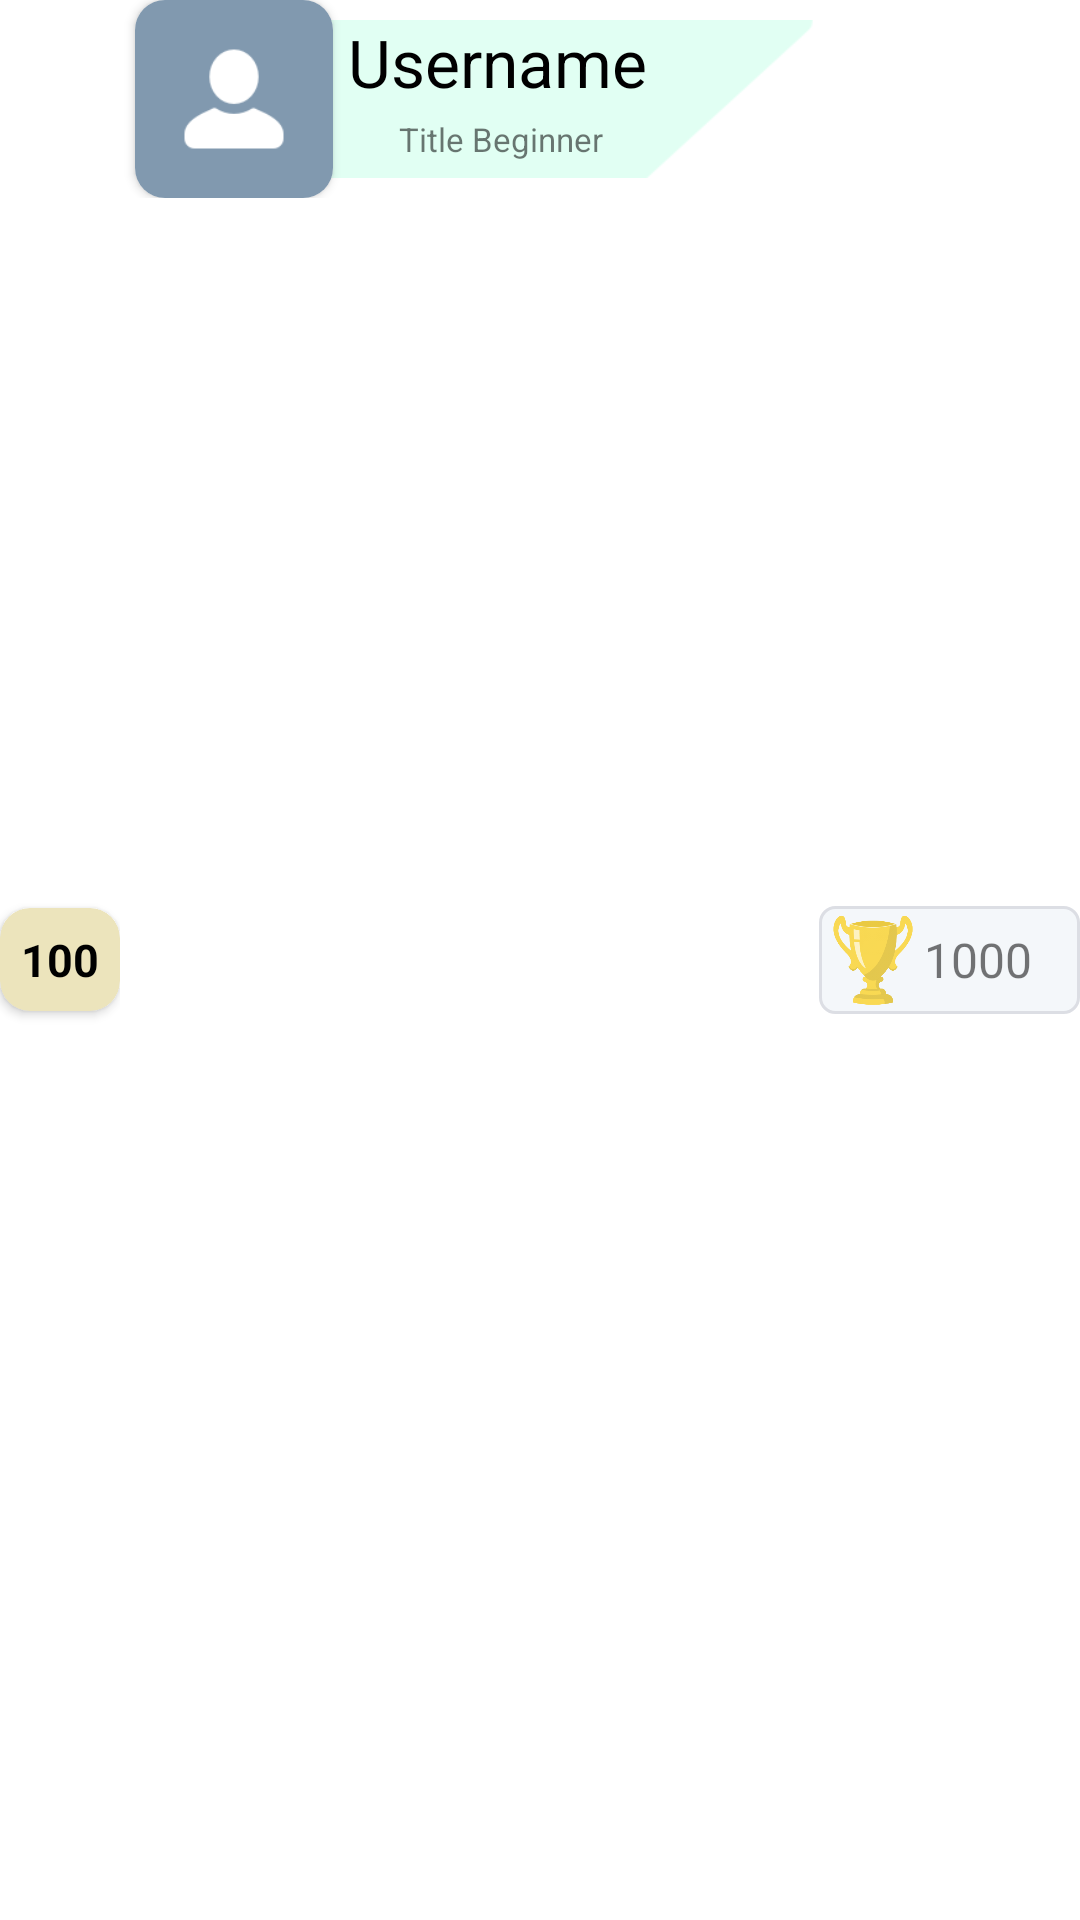

Write the Android layout XML for this screen, with the resource values it uses.
<!-- AndroidManifest.xml: application theme Theme.IQGame -->
<!-- res/layout/maket_top_glory.xml -->
<?xml version="1.0" encoding="utf-8"?>
<LinearLayout xmlns:android="http://schemas.android.com/apk/res/android"
    xmlns:app="http://schemas.android.com/apk/res-auto"
    android:layout_width="match_parent"
    android:layout_height="wrap_content"
    android:layout_margin="5dp"
    android:orientation="horizontal">

    <LinearLayout
        android:layout_width="wrap_content"
        android:layout_height="match_parent"
        android:gravity="center">

        <androidx.cardview.widget.CardView
            android:layout_width="wrap_content"
            android:layout_height="wrap_content"
            app:cardBackgroundColor="#ECE4BC"
            app:cardCornerRadius="10dp">

            <TextView
                android:id="@+id/place"
                android:layout_width="wrap_content"
                android:layout_height="wrap_content"
                android:layout_margin="7dp"
                android:text="100"
                android:textColor="#000000"
                android:textSize="15sp"
                android:textStyle="bold" />
        </androidx.cardview.widget.CardView>
    </LinearLayout>

    <androidx.constraintlayout.widget.ConstraintLayout
        android:layout_width="wrap_content"
        android:layout_height="wrap_content">

        <androidx.cardview.widget.CardView
            android:id="@+id/cardView"
            android:layout_width="66dp"
            android:layout_height="66dp"
            android:layout_marginLeft="5dp"
            app:cardCornerRadius="10dp"
            app:layout_constraintStart_toStartOf="parent"
            app:layout_constraintTop_toTopOf="parent">

            <ImageView
                android:id="@+id/profile_img"
                android:layout_width="66dp"
                android:layout_height="66dp"
                android:src="@drawable/simple_user" />

            <ImageView
                android:id="@+id/title_image"
                android:layout_width="66dp"
                android:layout_height="66dp"
                android:visibility="gone" />
        </androidx.cardview.widget.CardView>

        <ImageView
            android:id="@+id/imageView2"
            android:layout_width="165dp"
            android:layout_height="54dp"
            android:layout_marginStart="68dp"
            android:layout_marginTop="6dp"
            android:src="@drawable/player_prof"
            app:layout_constraintStart_toStartOf="parent"
            app:layout_constraintTop_toTopOf="parent" />

        <LinearLayout
            android:id="@+id/linearLayout5"
            android:layout_width="140dp"
            android:layout_height="27dp"
            android:gravity="center"
            app:layout_constraintStart_toEndOf="@+id/cardView"
            app:layout_constraintTop_toTopOf="@+id/imageView2">

            <TextView
                android:id="@+id/username"
                style="bold"
                android:layout_width="match_parent"
                android:layout_height="wrap_content"
                android:layout_marginStart="5dp"
                android:singleLine="true"
                android:text="Username"
                android:textColor="#000000"
                android:textSize="22sp" />
        </LinearLayout>

        <LinearLayout
            android:id="@+id/linearLayout6"
            android:layout_width="110dp"
            android:layout_height="27dp"
            android:gravity="center"
            app:layout_constraintBottom_toBottomOf="@+id/imageView2"
            app:layout_constraintStart_toEndOf="@+id/cardView">

            <ImageView
                android:id="@+id/title_logo"
                android:layout_width="15dp"
                android:layout_height="15dp"
                android:layout_marginStart="5dp"
                android:src="@drawable/title_logo" />

            <TextView
                android:id="@+id/title"
                android:layout_width="match_parent"
                android:layout_height="wrap_content"
                android:layout_marginStart="2dp"
                android:singleLine="true"
                android:text="Title Beginner"
                android:textSize="11sp" />
        </LinearLayout>
    </androidx.constraintlayout.widget.ConstraintLayout>

    <LinearLayout
        android:layout_width="match_parent"
        android:layout_height="wrap_content"
        android:layout_gravity="center"
        android:background="@drawable/coins_bg">

        <ImageView
            android:layout_width="30dp"
            android:layout_height="30dp"
            android:layout_gravity="center"
            android:layout_marginStart="3dp"
            android:layout_marginTop="3dp"
            android:layout_marginBottom="3dp"
            android:src="@drawable/glory_img" />

        <TextView
            android:id="@+id/glory"
            android:layout_width="wrap_content"
            android:layout_height="wrap_content"
            android:layout_gravity="center"
            android:layout_marginStart="2dp"
            android:text="1000"
            android:textSize="16sp" />

        <LinearLayout
            android:layout_width="5dp"
            android:layout_height="0dp" />
    </LinearLayout>
</LinearLayout>
<!-- resources referenced by this layout -->
<resources>
  <!-- drawable coins_bg (drawable) -->
  <?xml version="1.0" encoding="utf-8"?>
  <shape xmlns:android="http://schemas.android.com/apk/res/android">
      <solid android:color="#F4F7FA" />
      <corners android:radius="5dp" />
      <stroke android:width="1dp" android:color="#DCDEE4" />
  </shape>
  <!-- drawable glory_img: png bitmap (drawable, 20384 bytes) -->
  <!-- drawable player_prof: png bitmap (drawable, 1473 bytes) -->
  <!-- drawable simple_user: png bitmap (drawable, 2063 bytes) -->
  <style name="Theme.IQGame" parent="Theme.MaterialComponents.Light.NoActionBar">
          
          <item name="colorPrimary">@color/purple_500</item>
          <item name="colorPrimaryVariant">@color/purple_700</item>
          <item name="colorOnPrimary">@color/white</item>
          
          <item name="colorSecondary">@color/teal_200</item>
          <item name="colorSecondaryVariant">@color/teal_700</item>
          <item name="colorOnSecondary">@color/black</item>
          
          <item name="android:statusBarColor" tools:targetApi="l">?attr/colorPrimaryVariant</item>
  
          <item name="android:forceDarkAllowed" tools:targetApi="q">false</item>
      </style>
  <color name="purple_500">#FF6200EE</color>
  <color name="purple_700">#FF3700B3</color>
  <color name="white">#FFFFFFFF</color>
  <color name="teal_200">#FF03DAC5</color>
  <color name="teal_700">#FF018786</color>
  <color name="black">#FF000000</color>
</resources>
